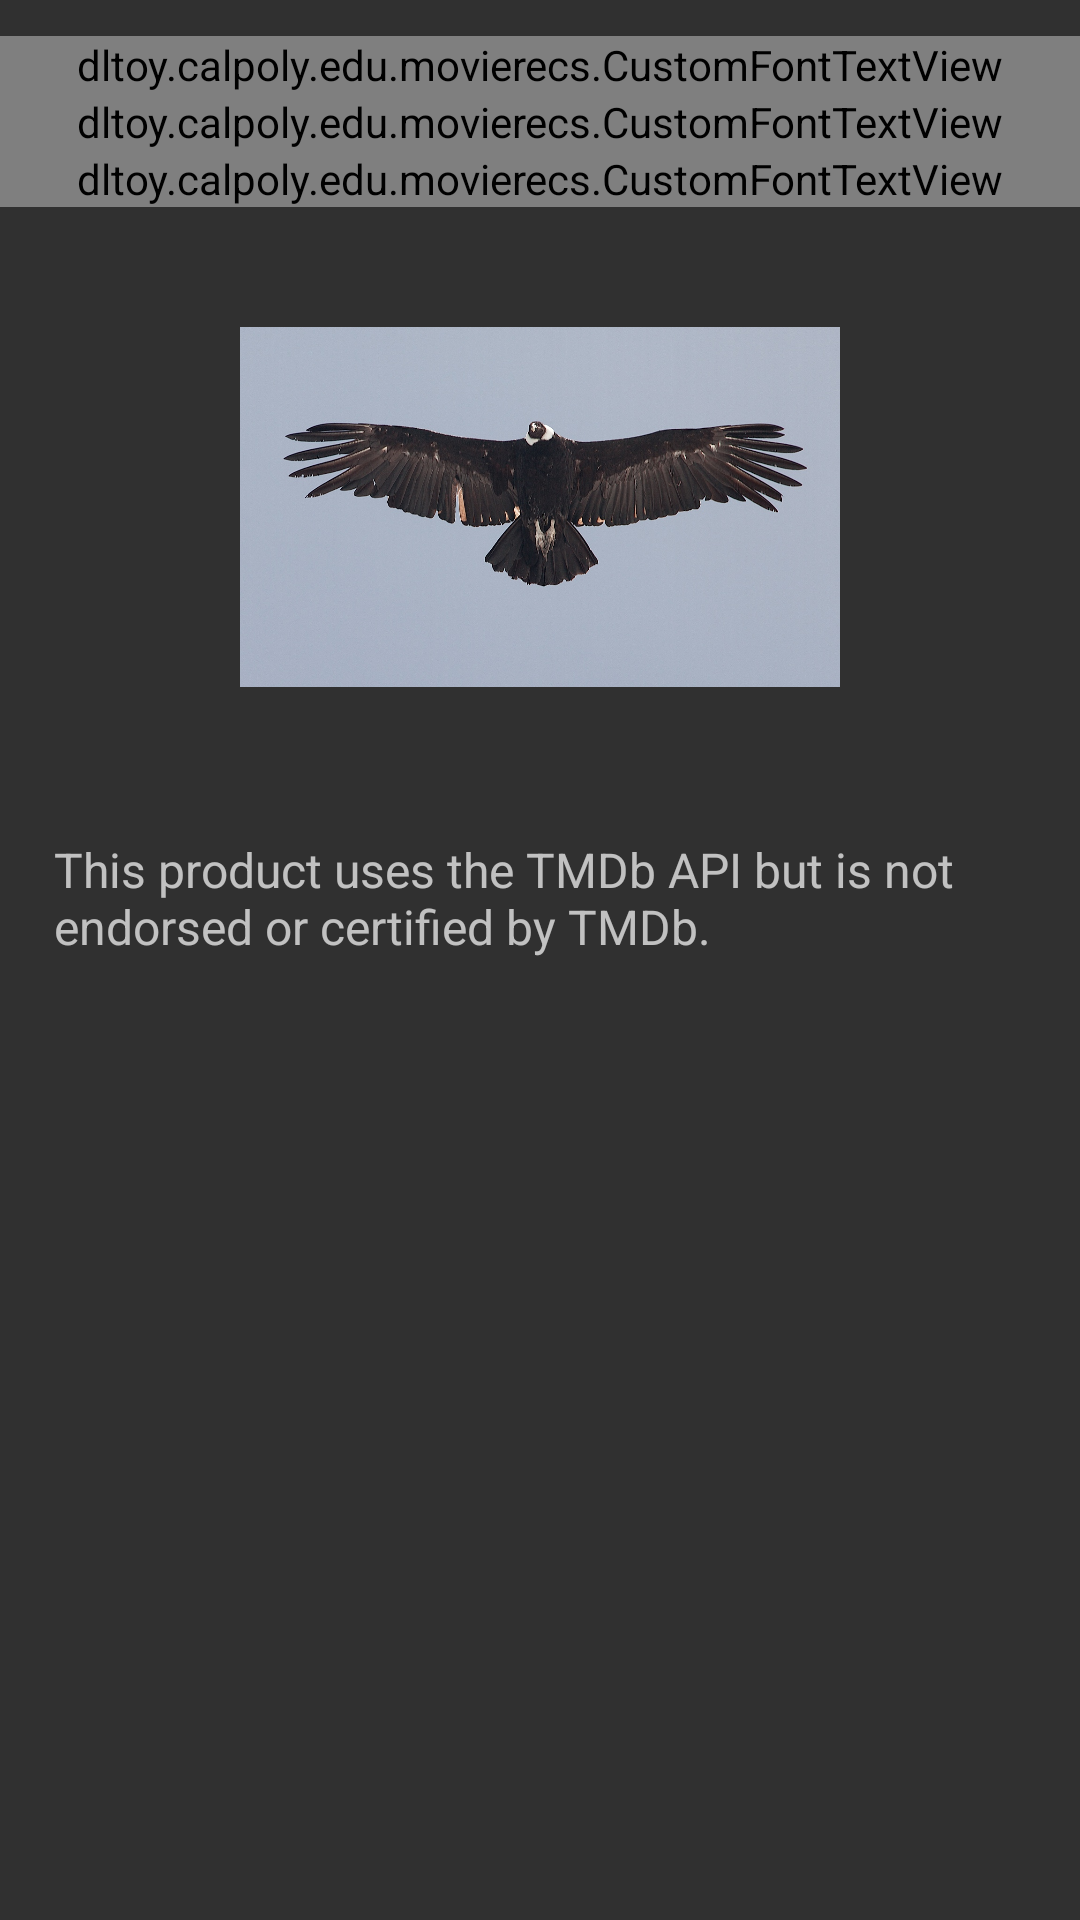

Android layout source for this screen:
<!-- AndroidManifest.xml: application theme AppTheme -->
<!-- res/layout/splash.xml -->
<?xml version="1.0" encoding="utf-8"?>
<LinearLayout xmlns:android="http://schemas.android.com/apk/res/android"
    android:orientation="vertical"
    android:layout_width="match_parent"
    android:layout_height="match_parent">

    <dltoy.calpoly.edu.movierecs.CustomFontTextView
        android:layout_width="match_parent"
        android:layout_height="wrap_content"
        android:layout_marginTop="12dp"
        android:layout_gravity="center"
        android:gravity="center"
        android:id="@+id/first_line"
        android:text="@string/team_name"/>
    <dltoy.calpoly.edu.movierecs.CustomFontTextView
        android:layout_width="match_parent"
        android:layout_height="wrap_content"
        android:layout_gravity="center"
        android:gravity="center"
        android:id="@+id/second_line"
        android:text="@string/presents"/>
    <dltoy.calpoly.edu.movierecs.CustomFontTextView
        android:layout_width="match_parent"
        android:layout_height="wrap_content"
        android:layout_gravity="center"
        android:gravity="center"
        android:id="@+id/app_name_line"
        android:text="@string/app_name"/>
    <ImageView
        android:layout_width="200dp"
        android:layout_height="200dp"
        android:layout_gravity="center"
        android:src="@drawable/ic_launcher"/>
    <LinearLayout
        android:layout_width="wrap_content"
        android:layout_height="wrap_content"
        android:layout_margin="10dp"
        android:orientation="horizontal">
        <ImageView
            android:layout_width="0px"
            android:layout_weight="1"
            android:layout_height="wrap_content"
            android:src="@drawable/tmbd"/>
        <TextView
            android:layout_width="wrap_content"
            android:layout_height="wrap_content"
            android:layout_weight=".25"
            android:textSize="16sp"
            android:paddingStart="8dp"
            android:paddingLeft="8dp"
            android:text="@string/moviedb"
            android:layout_gravity="center_vertical"/>
    </LinearLayout>

</LinearLayout>
<!-- resources referenced by this layout -->
<resources>
  <!-- drawable ic_launcher: jpg bitmap (drawable, 308253 bytes) -->
  <string name="app_name">Movie Recs</string>
  <string name="moviedb">This product uses the TMDb API but is not endorsed or certified by TMDb.</string>
  <string name="presents">presents</string>
  <string name="team_name">Condor and Friends</string>
  <style name="AppTheme" parent="Theme.AppCompat">
          
          <item name="colorPrimary">@color/colorPrimary</item>
          <item name="colorPrimaryDark">@color/colorPrimaryDark</item>
          <item name="colorAccent">@color/colorAccent</item>
          <item name="preferenceTheme">@style/PreferenceThemeOverlay.v14.Material</item>
          <item name="android:windowContentTransitions">true</item>
      </style>
  <color name="colorPrimary">#37474F</color>
  <color name="colorPrimaryDark">#263238</color>
  <color name="colorAccent">#FFF176</color>
</resources>
